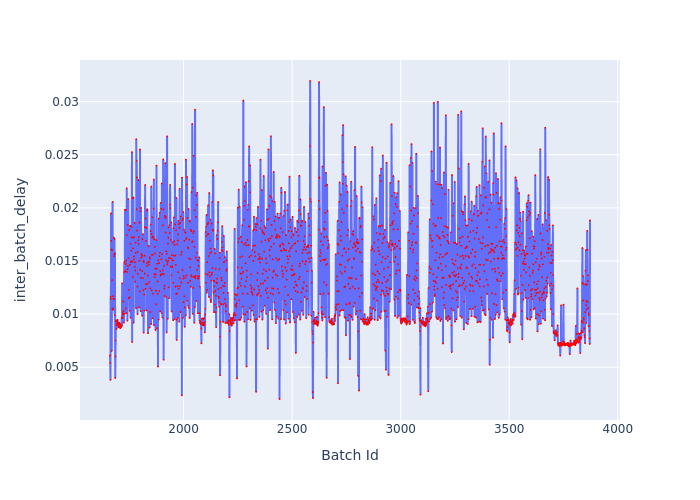

The file beside this chart, header and first rows:
Batch Id, inter_batch_delay
1661, 0.006103
1662, 0.005394
1663, 0.003809
1664, 0.01164
1665, 0.01145
1666, 0.01947
1667, 0.0169
1668, 0.01607
1669, 0.006534
1670, 0.01603
1671, 0.0132
1672, 0.01048
1673, 0.02056
1674, 0.01052
1675, 0.01169
1676, 0.0104
1677, 0.01146
1678, 0.01721
1679, 0.01545
1680, 0.01141
1681, 0.01562
1682, 0.01708
1683, 0.009894
1684, 0.01573
1685, 0.003981
1686, 0.006021
1687, 0.007529
1688, 0.009321
1689, 0.009421
1690, 0.008954
1691, 0.008605
1692, 0.009081
1693, 0.00914
1694, 0.00933
1695, 0.00911
1696, 0.009453
1697, 0.009009
1698, 0.009204
1699, 0.008979
1700, 0.008782
1701, 0.009068
1702, 0.008865
1703, 0.008771
1704, 0.009203
1705, 0.008813
1706, 0.008728
1707, 0.009061
1708, 0.009005
1709, 0.008679
1710, 0.008997
1711, 0.009026
1712, 0.008779
1713, 0.00891
1714, 0.008966
1715, 0.009649
1716, 0.008902
1717, 0.01289
1718, 0.009614
1719, 0.009701
1720, 0.01009
... 2,152 more rows
